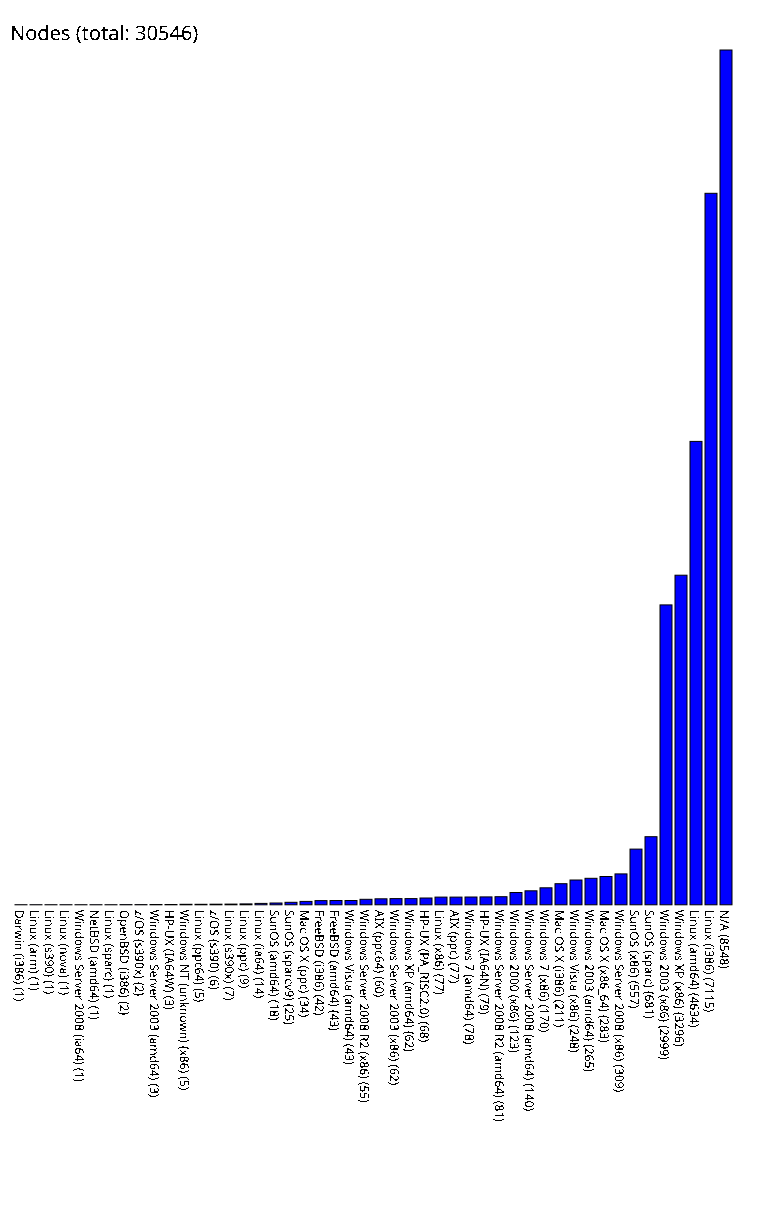

The file beside this chart, header and first rows:
Darwin (i386), 1
Linux (arm), 1
Linux (s390), 1
Linux (nova), 1
Windows Server 2008 (ia64), 1
NetBSD (amd64), 1
Linux (sparc), 1
OpenBSD (i386), 2
z/OS (s390x), 2
Windows Server 2003 (amd64), 3
HP-UX (IA64W), 3
Windows NT (unknown) (x86), 5
Linux (ppc64), 5
z/OS (s390), 6
Linux (s390x), 7
Linux (ppc), 9
Linux (ia64), 14
SunOS (amd64), 18
SunOS (sparcv9), 25
Mac OS X (ppc), 34
FreeBSD (i386), 42
FreeBSD (amd64), 43
Windows Vista (amd64), 43
Windows Server 2008 R2 (x86), 55
AIX (ppc64), 60
Windows Server 2003 (x86), 62
Windows XP (amd64), 62
HP-UX (PA_RISC2.0), 68
Linux (x86), 77
AIX (ppc), 77
Windows 7 (amd64), 78
HP-UX (IA64N), 79
Windows Server 2008 R2 (amd64), 81
Windows 2000 (x86), 123
Windows Server 2008 (amd64), 140
Windows 7 (x86), 170
Mac OS X (i386), 211
Windows Vista (x86), 248
Windows 2003 (amd64), 265
Mac OS X (x86_64), 283
Windows Server 2008 (x86), 309
SunOS (x86), 557
SunOS (sparc), 681
Windows 2003 (x86), 2999
Windows XP (x86), 3296
Linux (amd64), 4634
Linux (i386), 7115
N/A, 8548
